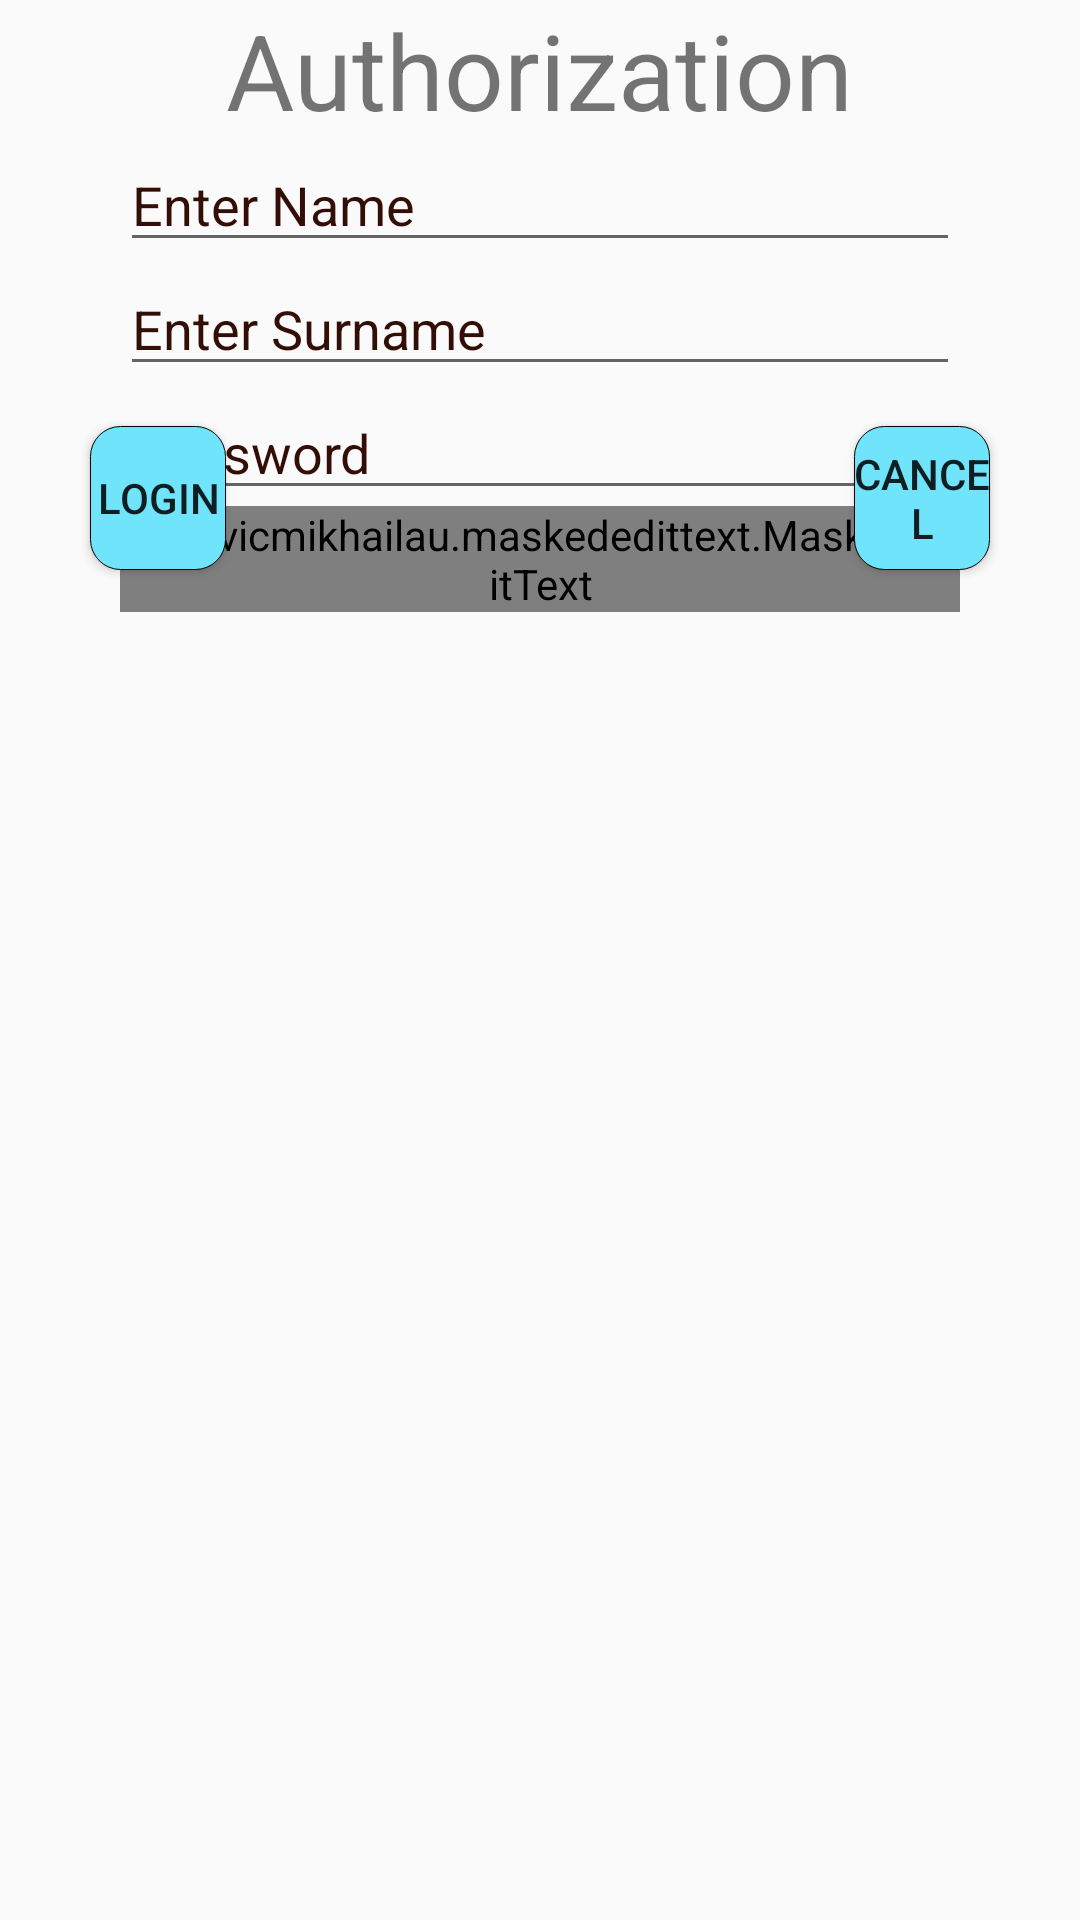

Write the Android layout XML for this screen, with the resource values it uses.
<!-- AndroidManifest.xml: application theme AppTheme -->
<!-- res/layout/activity_main.xml -->
<?xml version="1.0" encoding="utf-8"?>
<RelativeLayout xmlns:android = "http://schemas.android.com/apk/res/android"
    xmlns:tools = "http://schemas.android.com/tools"
    android:layout_width="match_parent"
    android:layout_height = "match_parent"
    tools:context = ".MainActivity">

    <com.vicmikhailau.maskededittext.MaskedEditText
        android:id="@+id/maskededittext_cativity_main_for_test"
        android:layout_width="match_parent"
        android:layout_height="wrap_content"
        android:layout_below="@+id/edittext_activity_main_surname_field"
        android:hint="****-****-****-****"
        android:layout_margin="40dp"
        android:textAlignment="center"/>

    <TextView android:text = "Authorization"
        android:layout_width="wrap_content"
        android:layout_height = "wrap_content"
        android:id = "@+id/textview_activity_main_authorization_text"
        android:textSize = "35dp"
        android:layout_alignParentTop = "true"
        android:layout_centerHorizontal = "true" />

    <EditText
        android:layout_width = "wrap_content"
        android:layout_height = "wrap_content"
        android:id = "@+id/edittext_activity_main_username_field"
        android:hint = "Enter Name"
        android:focusable = "true"
        android:textColorHint = "#330E06"
        android:layout_marginTop = "46dp"
        android:layout_alignParentLeft = "true"
        android:layout_alignParentStart = "true"
        android:layout_alignParentRight = "true"
        android:layout_alignParentEnd = "true"
        android:layout_marginHorizontal="40dp"
        />

    <EditText
        android:layout_width = "wrap_content"
        android:layout_height = "wrap_content"
        android:id = "@+id/edittext_activity_main_surname_field"
        android:hint = "Enter Surname"
        android:focusable = "true"
        android:textColorHint = "#330E06"
        android:layout_below="@+id/edittext_activity_main_username_field"
        android:layout_alignParentLeft = "true"
        android:layout_alignParentStart = "true"
        android:layout_alignParentRight = "true"
        android:layout_alignParentEnd = "true"
        android:layout_marginHorizontal="40dp"
        />

    <EditText
        android:layout_width="wrap_content"
        android:layout_height="wrap_content"
        android:inputType="textPassword"
        android:ems="10"
        android:id="@+id/edittext_activity_main_password_field"
        android:layout_below="@+id/edittext_activity_main_surname_field"
        android:textColorHint="#330E06"
        android:hint="Password"
        android:layout_marginHorizontal="40dp"
        android:layout_alignParentLeft = "true"
        android:layout_alignParentStart = "true"
        android:layout_alignParentRight = "true"
        android:layout_alignParentEnd = "true" />

    <Button
        android:layout_width="wrap_content"
        android:layout_height="wrap_content"
        android:text="login"
        android:id="@+id/button_activity_main_login"
        android:layout_alignParentBottom="true"
        android:layout_toLeftOf="@+id/textview_activity_main_authorization_text"
        android:layout_toStartOf="@+id/textview_activity_main_authorization_text"
        android:layout_marginStart="30dp"
        android:layout_marginBottom="450dp"
        android:background="@drawable/button"/>

    <Button
        android:layout_width="wrap_content"
        android:layout_height="wrap_content"
        android:text="Cancel"
        android:id="@+id/button_activity_main_cancel"
        android:layout_alignParentBottom="true"
        android:layout_toRightOf="@+id/textview_activity_main_authorization_text"
        android:layout_toEndOf="@+id/textview_activity_main_authorization_text"
        android:layout_marginEnd="30dp"
        android:layout_marginBottom="450dp"
        android:background="@drawable/button"/>
</RelativeLayout>
<!-- resources referenced by this layout -->
<resources>
  <!-- drawable button (drawable) -->
  <?xml version="1.0" encoding="utf-8"?>
  <selector xmlns:android="http://schemas.android.com/apk/res/android">
      <item android:state_pressed="false" >
          <shape>
              <solid
                  android:color="#6FE4FB" />
              <stroke
                  android:width="1px" />
              <corners android:radius="10dp" />
          </shape>
      </item>
      <item android:state_pressed="true" >
          <shape>
              <solid
                  android:color="#6FE4FB" />
              <stroke
                  android:width="1px"
                  android:color="#6FE4FB" />
              <corners android:radius="10dp" />
          </shape>
      </item>
  </selector>
  <style name="AppTheme" parent="Theme.AppCompat.Light.DarkActionBar">
          
          <item name="colorPrimary">@color/colorPrimary</item>
          <item name="colorPrimaryDark">@color/colorPrimaryDark</item>
          <item name="colorAccent">@color/colorAccent</item>
          <item name="colorControlHighlight">@color/white_color</item>
      </style>
  <color name="colorPrimary">#008577</color>
  <color name="colorPrimaryDark">#00574B</color>
  <color name="colorAccent">#D81B60</color>
  <color name="white_color">#FFFFFF</color>
</resources>
